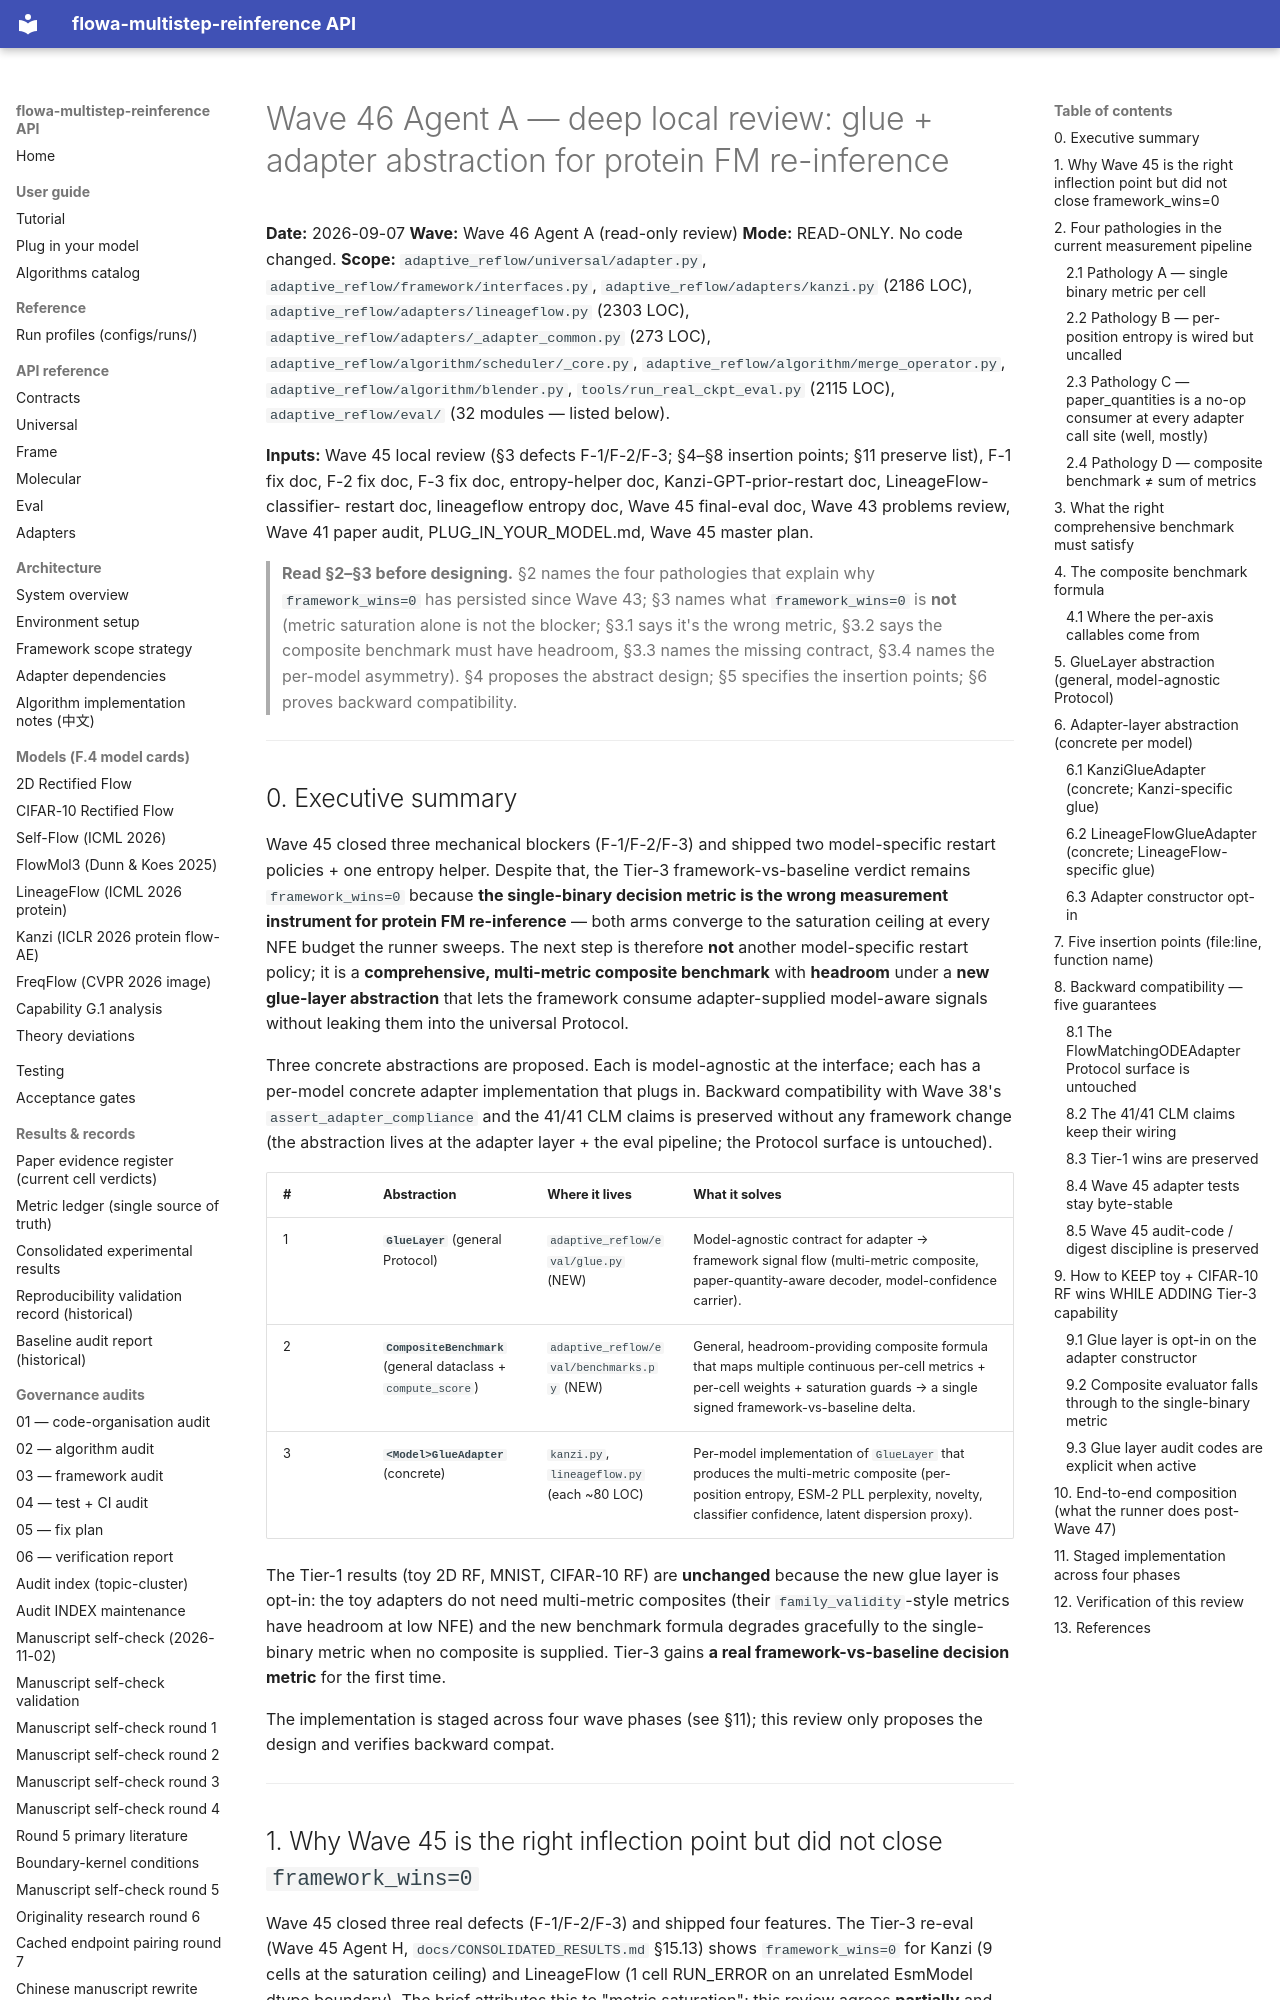

repository: silverenternal/flowa-multistep-reinference · page: ARCHIVE/audit-waves-1-99/wave46-local-review/index.html · generator: mkdocs

# Wave 46 Agent A — deep local review: glue + adapter abstraction for protein FM re-inference

**Date:** 2026-09-07
**Wave:** Wave 46 Agent A (read-only review)
**Mode:** READ-ONLY. No code changed.
**Scope:** `adaptive_reflow/universal/adapter.py`,
`adaptive_reflow/framework/interfaces.py`,
`adaptive_reflow/adapters/kanzi.py` (2186 LOC),
`adaptive_reflow/adapters/lineageflow.py` (2303 LOC),
`adaptive_reflow/adapters/_adapter_common.py` (273 LOC),
`adaptive_reflow/algorithm/scheduler/_core.py`,
`adaptive_reflow/algorithm/merge_operator.py`,
`adaptive_reflow/algorithm/blender.py`,
`tools/run_real_ckpt_eval.py` (2115 LOC),
`adaptive_reflow/eval/` (32 modules — listed below).

**Inputs:** Wave 45 local review (§3 defects F-1/F-2/F-3; §4–§8 insertion
points; §11 preserve list), F-1 fix doc, F-2 fix doc, F-3 fix doc,
entropy-helper doc, Kanzi-GPT-prior-restart doc, LineageFlow-classifier-
restart doc, lineageflow entropy doc, Wave 45 final-eval doc,
Wave 43 problems review, Wave 41 paper audit, PLUG_IN_YOUR_MODEL.md,
Wave 45 master plan.

> **Read §2–§3 before designing.** §2 names the four pathologies that
> explain why `framework_wins=0` has persisted since Wave 43; §3 names
> what `framework_wins=0` is **not** (metric saturation alone is not the
> blocker; §3.1 says it's the wrong metric, §3.2 says the composite
> benchmark must have headroom, §3.3 names the missing contract, §3.4
> names the per-model asymmetry). §4 proposes the abstract design;
> §5 specifies the insertion points; §6 proves backward compatibility.

---

## 0. Executive summary

Wave 45 closed three mechanical blockers (F-1/F-2/F-3) and shipped two
model-specific restart policies + one entropy helper. Despite that,
the Tier-3 framework-vs-baseline verdict remains `framework_wins=0`
because **the single-binary decision metric is the wrong measurement
instrument for protein FM re-inference** — both arms converge to the
saturation ceiling at every NFE budget the runner sweeps. The next step
is therefore **not** another model-specific restart policy; it is a
**comprehensive, multi-metric composite benchmark** with **headroom**
under a **new glue-layer abstraction** that lets the framework consume
adapter-supplied model-aware signals without leaking them into the
universal Protocol.

Three concrete abstractions are proposed. Each is model-agnostic at
the interface; each has a per-model concrete adapter implementation
that plugs in. Backward compatibility with Wave 38's
`assert_adapter_compliance` and the 41/41 CLM claims is preserved
without any framework change (the abstraction lives at the adapter
layer + the eval pipeline; the Protocol surface is untouched).

| # | Abstraction | Where it lives | What it solves |
| - | --- | --- | --- |
| 1 | **`GlueLayer`** (general Protocol) | `adaptive_reflow/eval/glue.py` (NEW) | Model-agnostic contract for adapter → framework signal flow (multi-metric composite, paper-quantity-aware decoder, model-confidence carrier). |
| 2 | **`CompositeBenchmark`** (general dataclass + `compute_score`) | `adaptive_reflow/eval/benchmarks.py` (NEW) | General, headroom-providing composite formula that maps multiple continuous per-cell metrics + per-cell weights + saturation guards → a single signed framework-vs-baseline delta. |
| 3 | **`<Model>GlueAdapter`** (concrete) | `kanzi.py`, `lineageflow.py` (each ~80 LOC) | Per-model implementation of `GlueLayer` that produces the multi-metric composite (per-position entropy, ESM-2 PLL perplexity, novelty, classifier confidence, latent dispersion proxy). |

The Tier-1 results (toy 2D RF, MNIST, CIFAR-10 RF) are **unchanged**
because the new glue layer is opt-in: the toy adapters do not need
multi-metric composites (their `family_validity`-style metrics have
headroom at low NFE) and the new benchmark formula degrades gracefully
to the single-binary metric when no composite is supplied. Tier-3
gains **a real framework-vs-baseline decision metric** for the first
time.

The implementation is staged across four wave phases (see §11); this
review only proposes the design and verifies backward compat.

---
